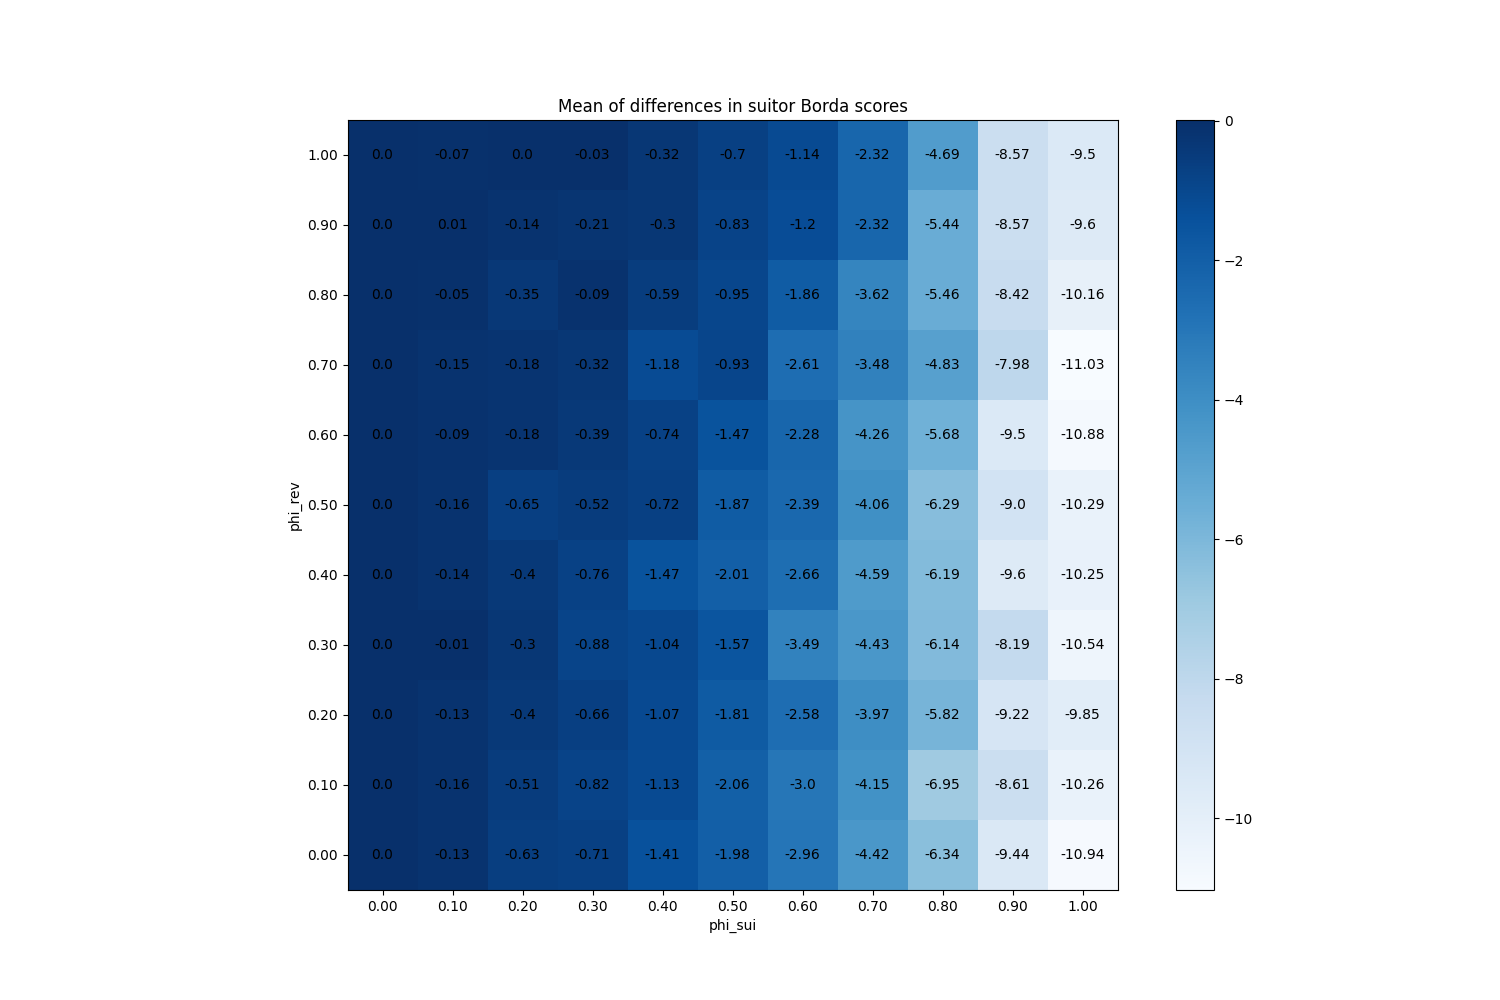

Source data for this figure (header and first rows):
phi_sui, phi_rev
(0.0, 0.0), 0
(0.0, 0.1), 0
(0.0, 0.2), 0
(0.0, 0.3), 0
(0.0, 0.4), 0
(0.0, 0.5), 0
(0.0, 0.6), 0
(0.0, 0.7), 0
(0.0, 0.8), 0
(0.0, 0.9), 0
(0.0, 1.0), 0
(0.1, 0.0), -0.128
(0.1, 0.1), -0.16
(0.1, 0.2), -0.128
(0.1, 0.3), -0.008
(0.1, 0.4), -0.144
(0.1, 0.5), -0.16
(0.1, 0.6), -0.088
(0.1, 0.7), -0.152
(0.1, 0.8), -0.048
(0.1, 0.9), 0.008
(0.1, 1.0), -0.072
(0.2, 0.0), -0.632
(0.2, 0.1), -0.512
(0.2, 0.2), -0.4
(0.2, 0.3), -0.296
(0.2, 0.4), -0.4
(0.2, 0.5), -0.648
(0.2, 0.6), -0.184
(0.2, 0.7), -0.184
(0.2, 0.8), -0.352
(0.2, 0.9), -0.136
(0.2, 1.0), 3.552713678800501e-16
(0.3, 0.0), -0.712
(0.3, 0.1), -0.816
(0.3, 0.2), -0.656
(0.3, 0.3), -0.88
(0.3, 0.4), -0.76
(0.3, 0.5), -0.52
(0.3, 0.6), -0.392
(0.3, 0.7), -0.32
(0.3, 0.8), -0.088
(0.3, 0.9), -0.208
(0.3, 1.0), -0.032
(0.4, 0.0), -1.408
(0.4, 0.1), -1.128
(0.4, 0.2), -1.072
(0.4, 0.3), -1.04
(0.4, 0.4), -1.472
(0.4, 0.5), -0.72
(0.4, 0.6), -0.744
(0.4, 0.7), -1.184
(0.4, 0.8), -0.592
(0.4, 0.9), -0.296
(0.4, 1.0), -0.32
(0.5, 0.0), -1.984
(0.5, 0.1), -2.056
(0.5, 0.2), -1.808
(0.5, 0.3), -1.568
(0.5, 0.4), -2.008
... 61 more rows
